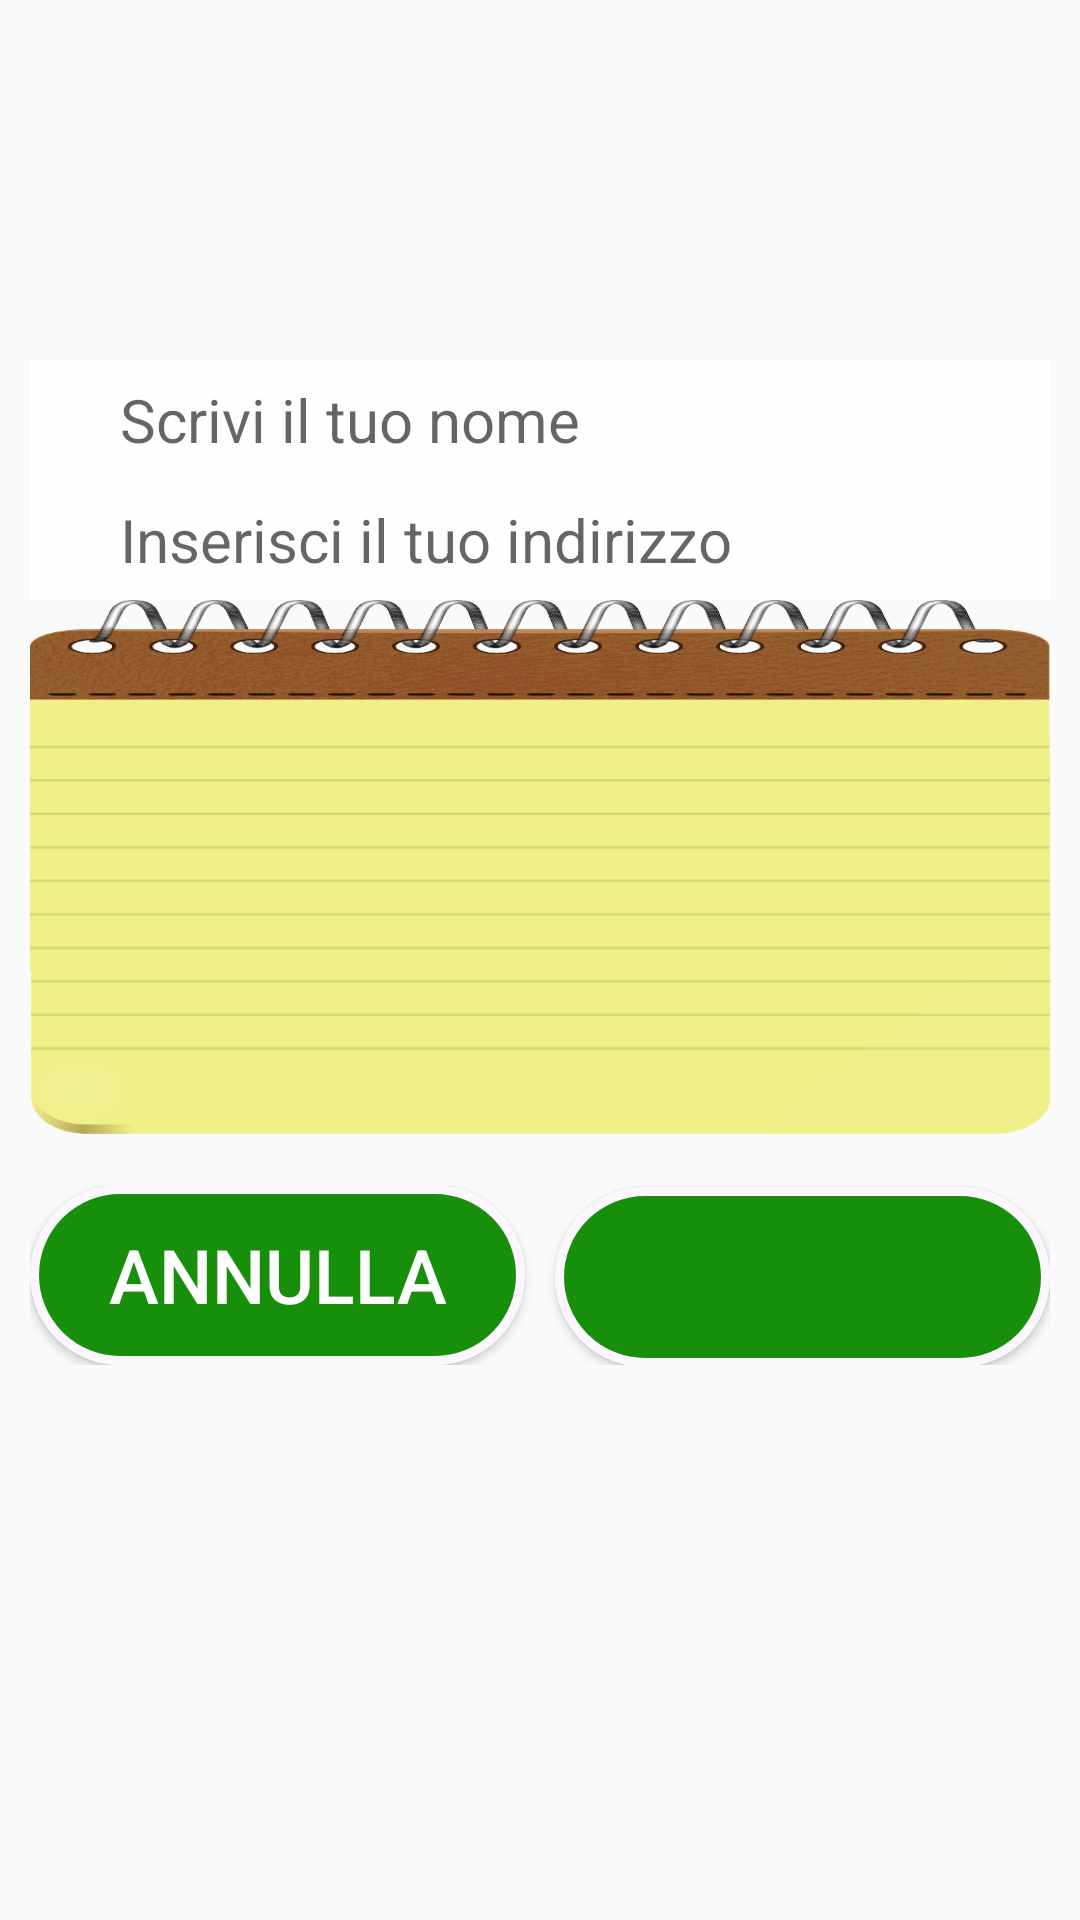

Produce the Android XML layout that renders to this screen, including the resource entries it uses.
<!-- AndroidManifest.xml: application theme prova -->
<!-- res/layout/activity_ordina.xml -->
<?xml version="1.0" encoding="utf-8"?>
<LinearLayout xmlns:android="http://schemas.android.com/apk/res/android"
    android:layout_width="match_parent"
    android:layout_height="match_parent"
    android:background="@drawable/tiallap"
    android:padding="10dp"
    android:orientation="vertical">



       <ImageView
           android:id="@+id/resumePizzeria"
           android:layout_height="100dp"
           android:layout_width="match_parent"
            android:contentDescription="@string/lblListHCarrelloNome"
           android:layout_marginBottom="10dp"/>


    <LinearLayout
        android:layout_width="match_parent"
        android:layout_height="wrap_content"
        android:orientation="horizontal"
        android:padding="5dp"
        android:background="@color/background_material_light_1">
        <ImageView
            android:contentDescription="@string/lblListHCarrelloNome"
            android:layout_width="20dp"
            android:layout_height="20dp"
            android:src="@drawable/ic_mode_edit_black_24dp"
            android:layout_gravity="center"
            android:visibility="visible"
            android:layout_marginRight="5dp" />
        <EditText
            android:layout_width="match_parent"
            android:layout_height="30dp"
            android:textSize="20sp"
            android:lines="1"
            android:id="@+id/edtNome"
            android:hint="Scrivi il tuo nome"
            android:background="@color/background_material_light_1"
            android:maxLines="1"
            android:singleLine="true"
          />
    </LinearLayout>

        <LinearLayout
            android:layout_width="match_parent"
            android:layout_height="wrap_content"
            android:orientation="horizontal"
            android:background="@color/background_material_light_1"
            android:padding="5dp">
            <ImageView
                android:contentDescription="@string/lblListHCarrelloNome"
                android:layout_width="20dp"
                android:layout_height="20dp"
                android:src="@drawable/ic_mode_edit_black_24dp"
                android:layout_gravity="center"
                android:visibility="visible"
                android:layout_marginRight="5dp" />
            <EditText
                android:layout_width="match_parent"
                android:layout_height="30dp"
                android:textSize="20sp"
                android:background="@color/background_material_light_1"
                android:id="@+id/edtIndirizzo"
                android:hint="Inserisci il tuo indirizzo"
                android:lines="1"
                android:maxLines="1"
                android:singleLine="true"/>
        </LinearLayout>



        <ScrollView
            android:paddingTop="30dp"

            android:background="@drawable/note_final"
            android:layout_width="match_parent"
            android:layout_height="185dp">
            <LinearLayout
                android:id="@+id/lblListOrdina"
                android:layout_width="wrap_content"
                android:layout_height="wrap_content"
                android:animateLayoutChanges="true"
                android:orientation="vertical">
            </LinearLayout>
        </ScrollView>


    <LinearLayout
        android:layout_width="match_parent"
        android:layout_height="wrap_content"
        android:layout_marginTop="10dp"
        android:id="@+id/btnClassica">

        <Button
            android:layout_weight="1"
            android:id="@+id/btnAnnulla"
            android:layout_width="match_parent"
            android:layout_height="wrap_content"
            android:textSize="25sp"
            android:text="@string/annulla"
            android:textColor="#FFFFFF"
            android:visibility="visible"
            android:layout_marginRight="5dp"
            android:background="@drawable/button_shape" />

        <Button
            android:layout_weight="1"
            android:id="@+id/btnPaga"
            android:layout_width="match_parent"
            android:layout_height="wrap_content"
            android:textColor="#FFFFFF"
            android:textSize="23sp"
            android:visibility="visible"
            android:layout_marginLeft="5dp"
            android:background="@drawable/button_shape" />
    </LinearLayout>
</LinearLayout>
<!-- resources referenced by this layout -->
<resources>
  <color name="background_material_light_1">#fffdfd</color>
  <!-- drawable button_shape (drawable) -->
  <?xml version="1.0" encoding="utf-8"?>
  <shape xmlns:android="http://schemas.android.com/apk/res/android" android:shape="rectangle" >
      <corners
          android:radius="30dp"
          />
      <solid
          android:color="#178F0A"
          />
      <padding
          android:left="0dp"
          android:top="0dp"
          android:right="0dp"
          android:bottom="0dp"
          />
      <size
          android:width="289dp"
          android:height="60dp"
          />
      <stroke
          android:width="3dp"
          android:color="#FCF7FF"
          />
  </shape>
  <!-- drawable note_final: png bitmap (drawable, 160599 bytes) -->
  <string name="annulla">annulla</string>
  <string name="lblListHCarrelloNome">12</string>
  <style name="prova" parent="Theme.AppCompat.Light">
  
  
      </style>
</resources>
